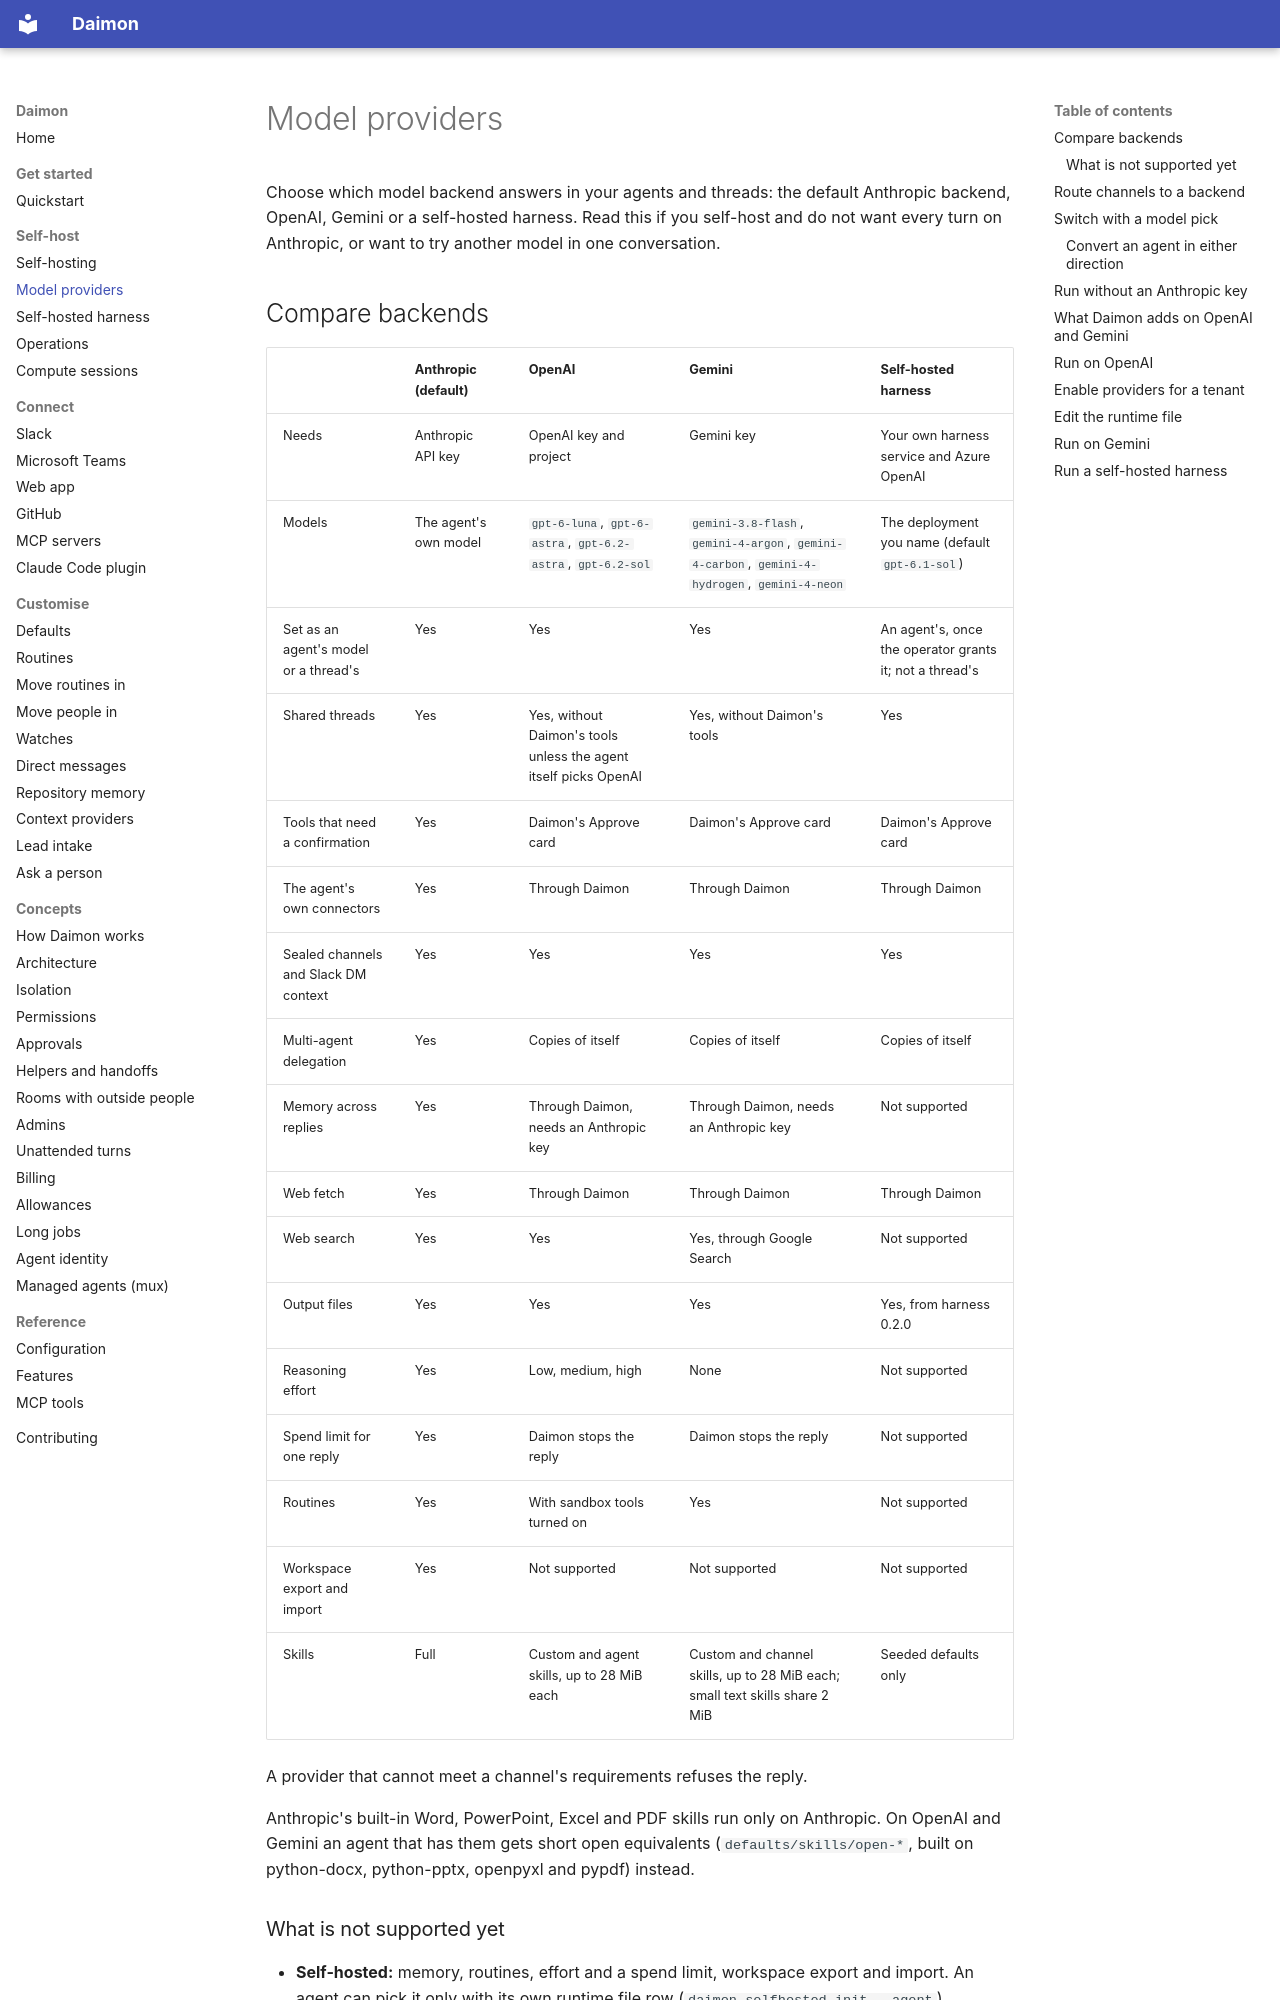

repository: pymc-labs/daimon · page: providers/index.html · generator: mkdocs

# Model providers

Choose which model backend answers in your agents and threads: the default
Anthropic backend, OpenAI, Gemini or a self-hosted harness. Read this if you
self-host and do not want every turn on Anthropic, or want to try another model
in one conversation.

## Compare backends

| | Anthropic (default) | OpenAI | Gemini | Self-hosted harness |
| --- | --- | --- | --- | --- |
| Needs | Anthropic API key | OpenAI key and project | Gemini key | Your own harness service and Azure OpenAI |
| Models | The agent's own model | `gpt-6-luna`, `gpt-6-astra`, `gpt-6.2-astra`, `gpt-6.2-sol` | `gemini-3.8-flash`, `gemini-4-argon`, `gemini-4-carbon`, `gemini-4-hydrogen`, `gemini-4-neon` | The deployment you name (default `gpt-6.1-sol`) |
| Set as an agent's model or a thread's | Yes | Yes | Yes | An agent's, once the operator grants it; not a thread's |
| Shared threads | Yes | Yes, without Daimon's tools unless the agent itself picks OpenAI | Yes, without Daimon's tools | Yes |
| Tools that need a confirmation | Yes | Daimon's Approve card | Daimon's Approve card | Daimon's Approve card |
| The agent's own connectors | Yes | Through Daimon | Through Daimon | Through Daimon |
| Sealed channels and Slack DM context | Yes | Yes | Yes | Yes |
| Multi-agent delegation | Yes | Copies of itself | Copies of itself | Copies of itself |
| Memory across replies | Yes | Through Daimon, needs an Anthropic key | Through Daimon, needs an Anthropic key | Not supported |
| Web fetch | Yes | Through Daimon | Through Daimon | Through Daimon |
| Web search | Yes | Yes | Yes, through Google Search | Not supported |
| Output files | Yes | Yes | Yes | Yes, from harness 0.2.0 |
| Reasoning effort | Yes | Low, medium, high | None | Not supported |
| Spend limit for one reply | Yes | Daimon stops the reply | Daimon stops the reply | Not supported |
| Routines | Yes | With sandbox tools turned on | Yes | Not supported |
| Workspace export and import | Yes | Not supported | Not supported | Not supported |
| Skills | Full | Custom and agent skills, up to 28 MiB each | Custom and channel skills, up to 28 MiB each; small text skills share 2 MiB | Seeded defaults only |

A provider that cannot meet a channel's requirements refuses the reply.

Anthropic's built-in Word, PowerPoint, Excel and PDF skills run only on Anthropic.
On OpenAI and Gemini an agent that has them gets short open equivalents
(`defaults/skills/open-*`, built on python-docx, python-pptx, openpyxl and
pypdf) instead.

### What is not supported yet

- **Self-hosted:** memory, routines, effort and a
  spend limit, workspace export and import. An agent can pick it only with
  its own runtime file row (`daimon selfhosted init --agent`).
- **OpenAI and Gemini:** watch reports. OpenAI's hosted shell cannot be left
  out, so its routines need
  [sandbox tools](unattended.md#opt-a-routine-into-sandbox-tools) and its timers
  cannot run. A channel's own deployment where a channel or thread turns a
  built-in off. Workspace export and import.
  Switching off one of bash, read, edit, write, grep or glob removes all six,
  since the provider has one execution tool. A connector that
  OpenAI's size limit cannot hold, or whose tool names clash with Gemini's own,
  is off there, as is a web search that must ask first. Repository
  checkouts stay on Claude.
- **Without an Anthropic key:** memory.
